The GitHub repository leonprietobailo/msc-cv-thesis contains a labelled image folder "3. Cropped Dataset" with 2 categories: defective front, ok front. Examples follow, each with its label.

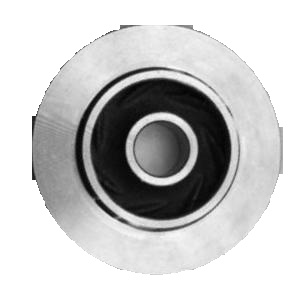
Label: ok front

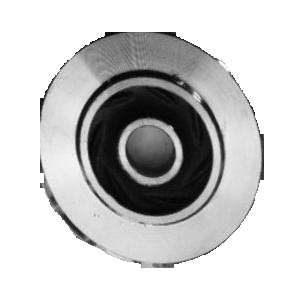
Label: defective front

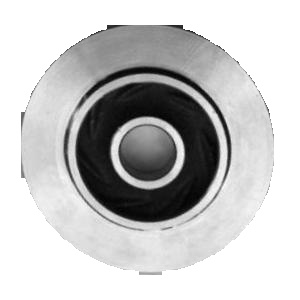
Label: ok front

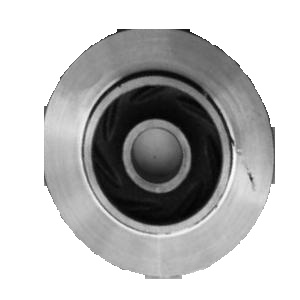
Label: defective front

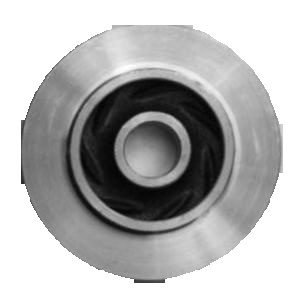
Label: defective front

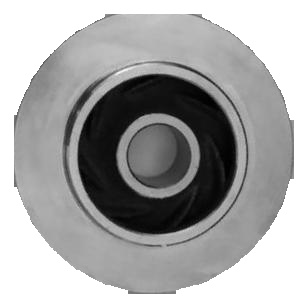
Label: ok front
